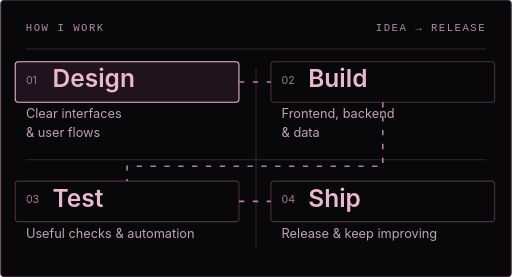
t = 0.00 s
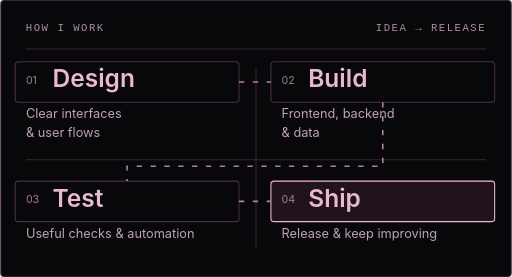
t = 6.00 s
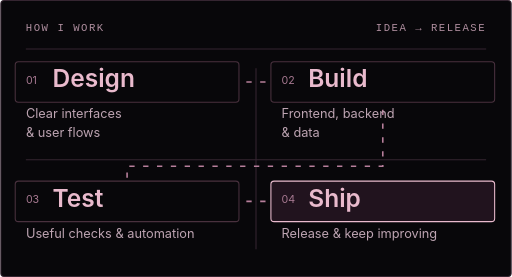
t = 6.40 s
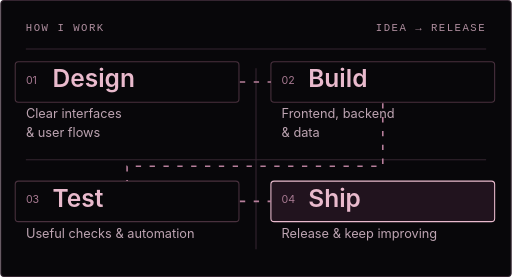
t = 6.80 s
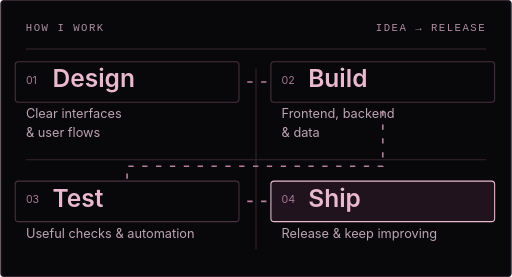
t = 7.20 s
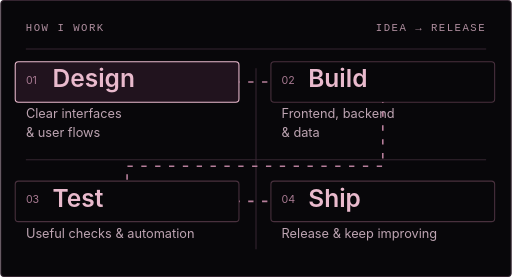
t = 8.00 s

The animated SVG that drew these frames (rendered in a browser with its animation timeline set to each time). Animation: 2 CSS @keyframes rules; frames cover the first 8.00 s, repeats indefinitely.

<svg xmlns="http://www.w3.org/2000/svg" viewBox="0 0 480 260" width="480" height="260" role="img" aria-labelledby="title desc">
  <title id="title">Design, build, test, ship</title>
  <desc id="desc">Interface design, application development, quality assurance, and delivery.</desc>

  <style>
    .flow-trace { stroke-dasharray: 5 8; animation: flow-dash 3s linear infinite; }
    .stage { animation: stage-active 8s linear infinite; }
    .stage-2 { animation-delay: -6s; }
    .stage-3 { animation-delay: -4s; }
    .stage-4 { animation-delay: -2s; }
    @keyframes flow-dash { to { stroke-dashoffset: -52; } }
    @keyframes stage-active {
      0%, 20% { stroke: #e9bacd; fill: #21131e; }
      25%, 100% { stroke: #49313e; fill: #08070a; }
    }
    @media (prefers-reduced-motion: reduce) {
      .flow-trace, .stage { animation: none; }
      .flow-signal { display: none; }
    }
  </style>
  <rect x=".5" y=".5" width="479" height="259" rx="3" fill="#08070a" stroke="#352531"/>
  <g fill="#af8e9f" font-family="ui-monospace,Consolas,monospace" font-size="10" letter-spacing="1.4"><text x="24" y="29">HOW I WORK</text><text x="456" y="29" text-anchor="end">IDEA → RELEASE</text></g>
  <path d="M24 46h432M240 64v170M24 150h432" stroke="#352531" fill="none"/>

  <g aria-hidden="true">
    <rect class="stage stage-1" x="14" y="58" width="210" height="38" rx="3" fill="#08070a" stroke="#49313e" stroke-width="1"/>
    <rect class="stage stage-2" x="254" y="58" width="210" height="38" rx="3" fill="#08070a" stroke="#49313e" stroke-width="1"/>
    <rect class="stage stage-3" x="14" y="170" width="210" height="38" rx="3" fill="#08070a" stroke="#49313e" stroke-width="1"/>
    <rect class="stage stage-4" x="254" y="170" width="210" height="38" rx="3" fill="#08070a" stroke="#49313e" stroke-width="1"/>
    <path class="flow-trace" d="M224 77H254M359 96V156H119V170M224 189H254" stroke="#b77f9b" stroke-width="1.5" fill="none"/>
  </g>
  <g font-family="-apple-system,BlinkMacSystemFont,'Segoe UI',Arial,sans-serif">
    <g transform="translate(24 0)"><text y="79" fill="#a77991" font-size="10">01</text><text x="25" y="82" fill="#e9bacd" font-size="23" font-weight="600">Design</text><text y="111" fill="#bda4b2" font-size="12">Clear interfaces</text><text y="129" fill="#bda4b2" font-size="12">&amp; user flows</text></g>
    <g transform="translate(264 0)"><text y="79" fill="#a77991" font-size="10">02</text><text x="25" y="82" fill="#e9bacd" font-size="23" font-weight="600">Build</text><text y="111" fill="#bda4b2" font-size="12">Frontend, backend</text><text y="129" fill="#bda4b2" font-size="12">&amp; data</text></g>
    <g transform="translate(24 112)"><text y="79" fill="#a77991" font-size="10">03</text><text x="25" y="82" fill="#e9bacd" font-size="23" font-weight="600">Test</text><text y="111" fill="#bda4b2" font-size="12">Useful checks &amp; automation</text></g>
    <g transform="translate(264 112)"><text y="79" fill="#a77991" font-size="10">04</text><text x="25" y="82" fill="#e9bacd" font-size="23" font-weight="600">Ship</text><text y="111" fill="#bda4b2" font-size="12">Release &amp; keep improving</text></g>
  </g>
</svg>
